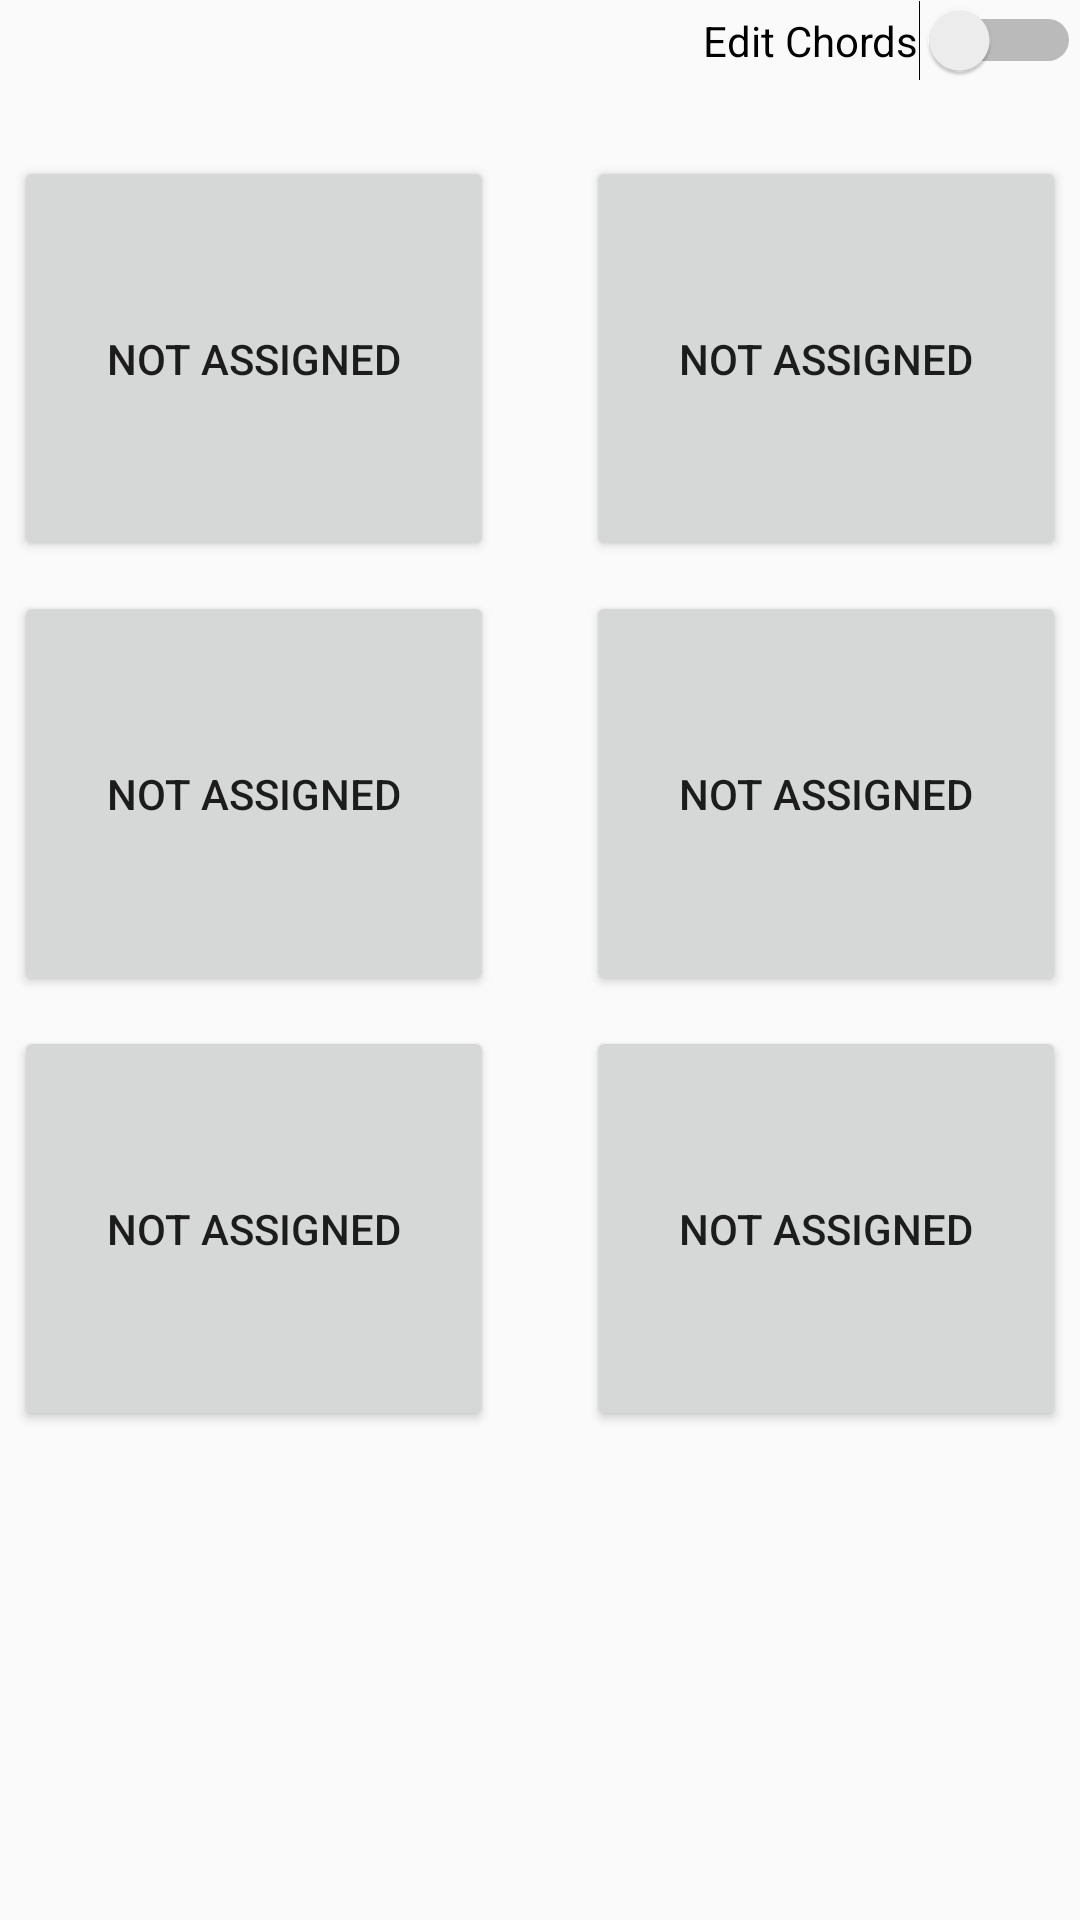

Write the Android layout XML for this screen, with the resource values it uses.
<!-- AndroidManifest.xml: application theme AppTheme -->
<!-- res/layout/activity_main.xml -->
<?xml version="1.0" encoding="utf-8"?>
<RelativeLayout xmlns:android="http://schemas.android.com/apk/res/android"
    xmlns:tools="http://schemas.android.com/tools"
    android:layout_width="match_parent"
    android:layout_height="match_parent"
    android:layout_weight="12"
    android:paddingBottom="@dimen/activity_vertical_margin"
    android:paddingLeft="@dimen/activity_horizontal_margin"
    android:paddingRight="@dimen/activity_horizontal_margin"
    android:paddingTop="@dimen/activity_vertical_margin"
    tools:context="com.derekxu.MainActivity"
    android:background="@color/background_material_light">

    <Switch
        android:layout_width="wrap_content"
        android:layout_height="wrap_content"
        android:text="Edit Chords"
        android:id="@+id/switch1"
        android:checked="false"
        android:layout_alignParentTop="true"
        android:layout_alignParentEnd="true"
        android:textColor="@android:color/black" />

    <Button
        android:layout_width="160dp"
        android:layout_height="135dp"
        android:id="@+id/pad3"
        android:soundEffectsEnabled="false"
        android:text="Not Assigned"
        android:layout_marginLeft="5dp"
        android:layout_marginRight="5dp"
        android:layout_gravity="left|center_vertical"
        android:layout_above="@+id/pad5"
        android:layout_alignParentStart="true"
        android:layout_marginTop="10dp" />

    <Button
        android:layout_width="160dp"
        android:layout_height="135dp"
        android:soundEffectsEnabled="false"
        android:text="Not Assigned"
        android:layout_marginLeft="5dp"
        android:layout_marginRight="5dp"
        android:id="@+id/pad4"
        android:layout_below="@+id/pad2"
        android:layout_alignParentEnd="true"
        android:layout_marginTop="10dp" />

    <Button
        android:layout_width="160dp"
        android:layout_height="135dp"
        android:soundEffectsEnabled="false"
        android:text="Not Assigned"
        android:id="@+id/pad1"
        android:layout_marginLeft="5dp"
        android:layout_marginRight="5dp"
        android:layout_gravity="left|top"
        android:layout_alignTop="@+id/pad2"
        android:layout_alignParentStart="true" />

    <Button
        android:layout_width="160dp"
        android:layout_height="135dp"
        android:soundEffectsEnabled="false"
        android:text="Not Assigned"
        android:id="@+id/pad5"
        android:layout_marginLeft="5dp"
        android:layout_marginRight="5dp"
        android:layout_gravity="left|bottom"
        android:layout_below="@+id/pad4"
        android:layout_alignParentStart="true"
        android:layout_marginTop="10dp" />

    <Button
        android:layout_width="160dp"
        android:layout_height="135dp"
        android:layout_weight="12"
        android:id="@+id/pad6"
        android:soundEffectsEnabled="false"
        android:text="Not Assigned"
        android:layout_marginLeft="5dp"
        android:layout_marginRight="5dp"
        android:layout_gravity="right|bottom"
        android:layout_below="@+id/pad4"
        android:layout_alignParentEnd="true"
        android:layout_marginTop="10dp" />

    <Button
        android:layout_width="160dp"
        android:layout_height="135dp"
        android:id="@+id/pad2"
        android:soundEffectsEnabled="false"
        android:text="Not Assigned"
        android:layout_marginLeft="5dp"
        android:layout_marginRight="5dp"
        android:layout_marginTop="25dp"
        android:layout_below="@+id/switch1"
        android:layout_alignParentEnd="true" />

</RelativeLayout>
<!-- resources referenced by this layout -->
<resources>
  <style name="AppTheme" parent="Theme.AppCompat.Light.DarkActionBar">
          
          <item name="colorPrimary">@color/colorPrimary</item>
          <item name="colorPrimaryDark">@color/colorPrimaryDark</item>
          <item name="colorAccent">@color/colorAccent</item>
      </style>
  <!-- not gathered from this repository: default colours our renderer supplied (Android Studio template values) -->
  <color name="colorPrimary">#FF6200EE</color>
  <color name="colorPrimaryDark">#FF3700B3</color>
  <color name="colorAccent">#FF03DAC5</color>
</resources>
